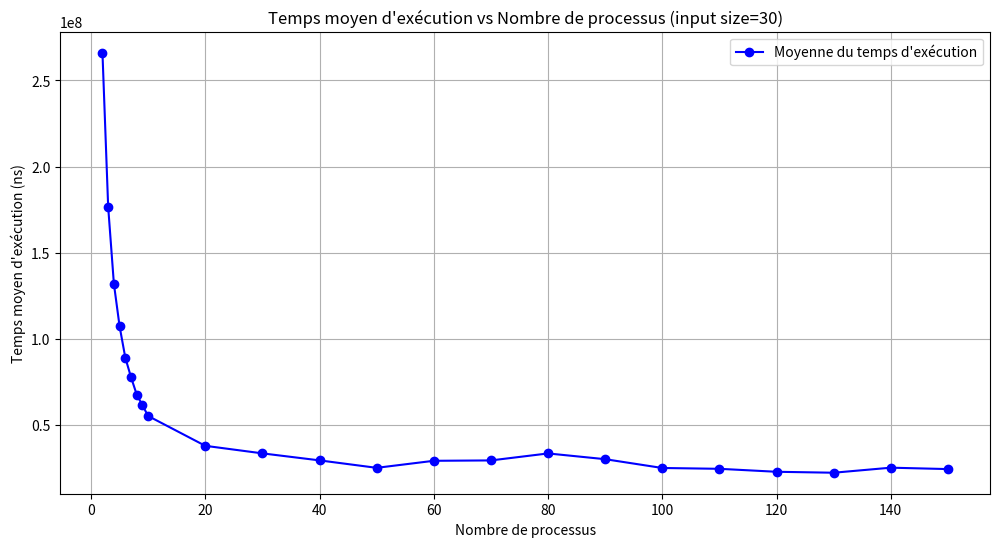
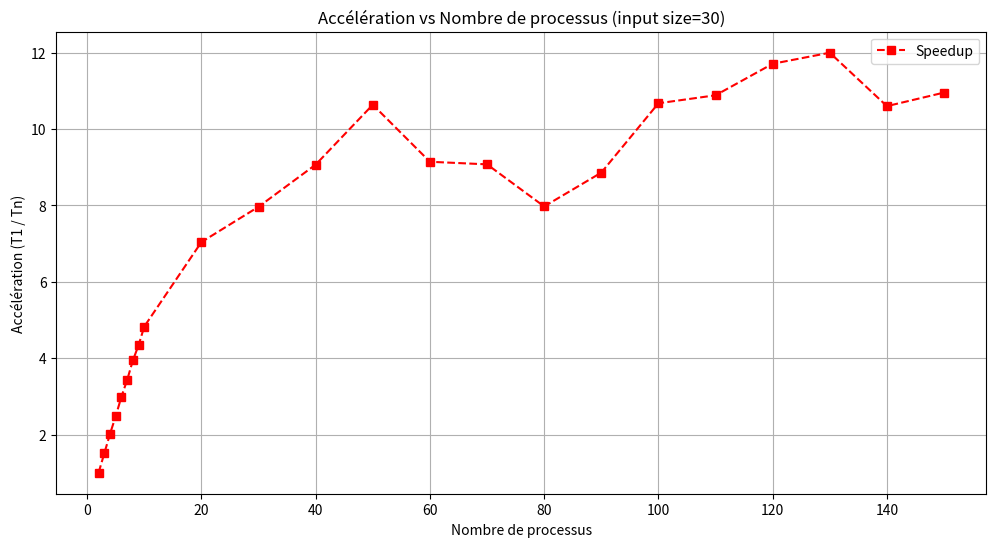
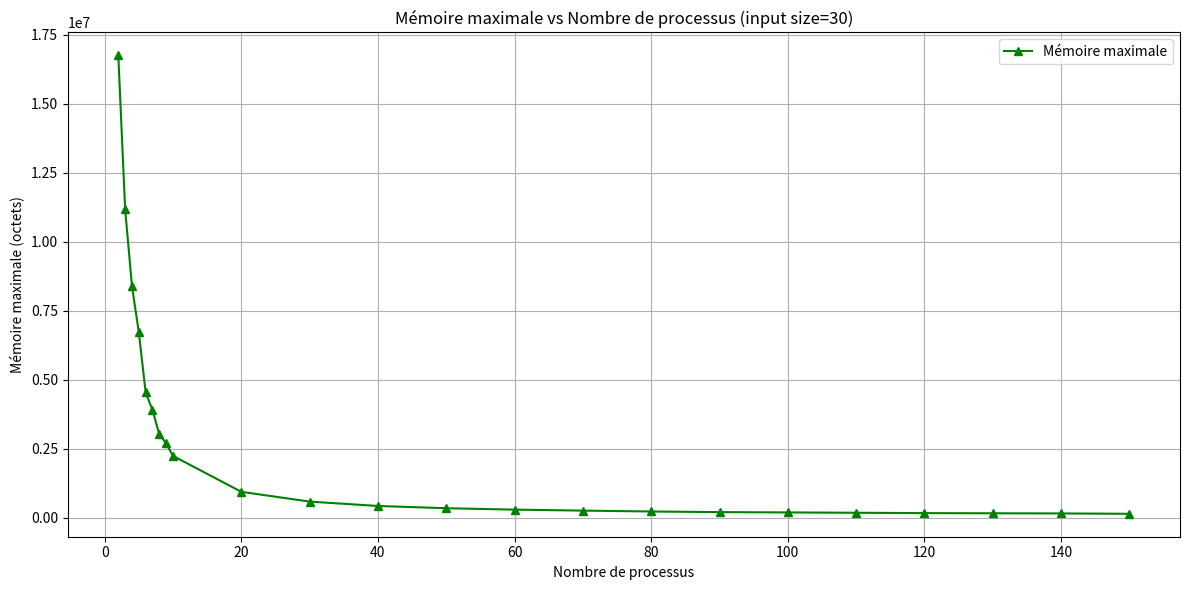

Here is the Python script that generated these plots, in order:
import matplotlib.pyplot as plt
import numpy as np

# Données
cores = np.array([2, 2, 2, 2, 2, 3, 3, 3, 3, 3, 4, 4, 4, 4, 4, 5, 5, 5, 5, 5,
                  6, 6, 6, 6, 6, 7, 7, 7, 7, 7, 8, 8, 8, 8, 8, 9, 9, 9, 9, 9,
                  10, 10, 10, 10, 10, 20, 20, 20, 20, 20, 30, 30, 30, 30, 30,
                  40, 40, 40, 40, 40, 50, 50, 50, 50, 50, 60, 60, 60, 60, 60,
                  70, 70, 70, 70, 70, 80, 80, 80, 80, 80, 90, 90, 90, 90, 90,
                  100, 100, 100, 100, 100, 110, 110, 110, 110, 110, 120, 120,
                  120, 120, 120, 130, 130, 130, 130, 130, 140, 140, 140, 140, 140, 150, 150, 150, 150, 150])

# Nouveaux tableaux
temps_execution = np.array([
    266130038, 265990744, 266111262, 266171433, 266059446,
    176711834, 176483766, 176699818, 176537089, 176441435,
    131918076, 131937974, 131900619, 132064982, 131905491,
    107282510, 107289231, 106748122, 107371938, 107284046,
    89001932, 88948262, 89012843, 89072098, 88970396,
    77706314, 77573868, 77563819, 77518576, 77824612,
    67561042, 67570468, 67558835, 67548152, 67549785,
    61315144, 61502138, 61254434, 61294819, 61274939,
    55099066, 55136313, 55115069, 55088962, 55147445,
    37866973, 37753955, 37794261, 37796749, 37794043,
    33415283, 33439731, 33548067, 33040101, 33638360,
    29278188, 29343082, 29055118, 28797429, 30262969,
    25011918, 25069795, 24903016, 25108909, 25003525,
    28507396, 28434346, 28977304, 30145548, 29466576,
    29637894, 29937713, 29186037, 28748518, 29103750,
    34806484, 34939417, 33613188, 31503310, 32023539,
    32336933, 30912948, 29286862, 28817796, 28850498,
    24568212, 25147363, 24305670, 25375170, 25254004,
    24476681, 25136324, 25197349, 23690715, 23752583,
    21172450, 22949862, 22712842, 23763465, 23040801,
    22489088, 21533532, 23232188, 22786889, 20855107,
    25102953, 24760638, 24036776, 25974549, 25657670,
    23406537, 24486258, 24252594, 22223949, 27095011
])

memoire_max = np.array([
    16745696, 16745672, 16745708, 16745748, 16745536,
    11175972, 11175812, 11174052, 11173944, 11173968,
    8394052, 8392212, 8392140, 8392144, 8392164,
    6724312, 6724400, 6726324, 6724392, 6726332,
    4542476, 4542556, 4544416, 4544540, 4542528,
    3899648, 3901640, 3901456, 3901348, 3901676,
    3025176, 3025040, 3024988, 3024904, 3025052,
    2696528, 2696536, 2696576, 2698224, 2698632,
    2242856, 2242980, 2243096, 2243208, 2241076,
    942828, 942528, 942540, 942864, 942796,
    586540, 589472, 586648, 587588, 589432,
    428848, 428936, 429016, 428552, 430064,
    347880, 348868, 347768, 347860, 347764,
    296168, 294040, 297620, 297936, 298032,
    259444, 260892, 264596, 261032, 260560,
    229240, 230736, 229356, 229480, 229324,
    206752, 206704, 207072, 206932, 207036,
    195140, 196796, 195296, 196660, 194940,
    183140, 182784, 184040, 183376, 182940,
    170520, 170368, 170716, 170820, 170536,
    161856, 169520, 162384, 164572, 163716,
    162704, 161344, 164840, 153692, 153640,
    145928, 145848, 146132, 145908, 146416
])

# Calcul des valeurs moyennes
unique_cores = np.unique(cores)
mean_execution = np.array([np.mean(temps_execution[cores == n]) for n in unique_cores])
mean_memory = np.array([np.mean(memoire_max[cores == n]) for n in unique_cores])

T1 = mean_execution[0]  # Temps pour n=2
speedup = T1 / mean_execution


# Temps moyen d'exécution
plt.figure(figsize=(12, 6))
plt.plot(unique_cores, mean_execution, marker='o', linestyle='-', color='b', label="Moyenne du temps d'exécution")
plt.xlabel('Nombre de processus')
plt.ylabel('Temps moyen d\'exécution (ns)')
plt.title('Temps moyen d\'exécution vs Nombre de processus (input size=30)')
plt.legend()
plt.grid()

# Speedup
plt.figure(figsize=(12, 6))
plt.plot(unique_cores, speedup, marker='s', linestyle='--', color='r', label="Speedup")
plt.xlabel('Nombre de processus')
plt.ylabel('Accélération (T1 / Tn)')
plt.title('Accélération vs Nombre de processus (input size=30)')
plt.legend()
plt.grid()

# Mémoire maximale
plt.figure(figsize=(12, 6))
plt.plot(unique_cores, mean_memory, marker='^', linestyle='-', color='g', label="Mémoire maximale")
plt.xlabel('Nombre de processus')
plt.ylabel('Mémoire maximale (octets)')
plt.title('Mémoire maximale vs Nombre de processus (input size=30)')
plt.legend()
plt.grid()

plt.tight_layout()
plt.savefig("nouveaux_graphiques.png")
plt.show()
